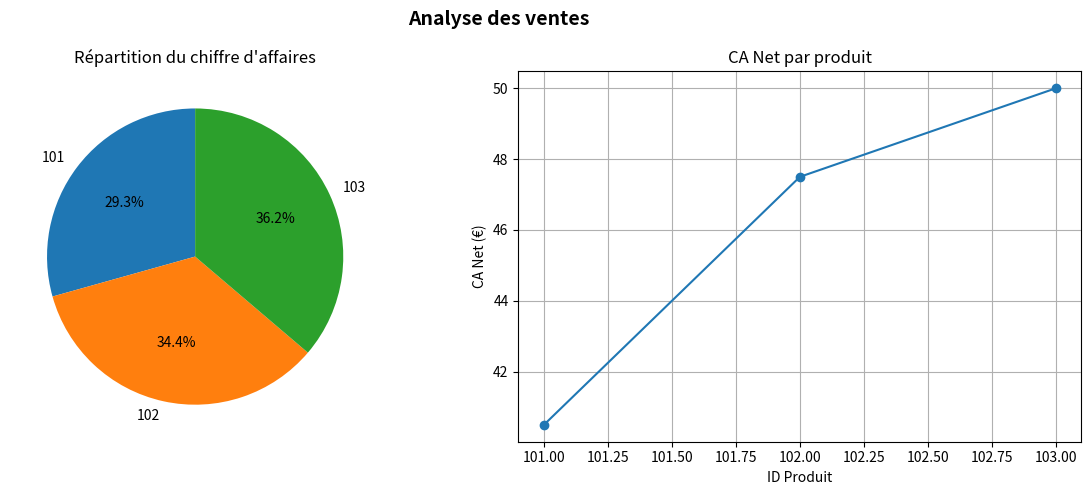

This figure's Python source:
import pandas as pd
import matplotlib.pyplot as plt

# 1. GÉNÉRATION DES DONNÉES
# On crée directement les données en mémoire 

data = {
    "ID": [101, 102, 103],
    "Prix": [15.0, 25.0, 10.0],
    "Quantite": [3, 2, 5],
    "Remise": [10, 5, 0]
}

df = pd.DataFrame(data)

# Sauvegarde automatique du fichier CSV
df.to_csv("ventes.csv", index=False)
print(" Fichier ventes.csv généré automatiquement !")

# 2. Calcul du Chiffre d’Affaires Brut (Prix × Quantité)
df["CA_Brut"] = df["Prix"] * df["Quantite"]
print(df["CA_Brut"])

# 3. Application des remises (%) → CA Net
df["CA_Net"] = df["CA_Brut"] * (1 - df["Remise"] / 100)
print(df["CA_Net"])

# 4. Calcul de la TVA (20%) sur le CA Net
df["TVA"] = df["CA_Net"] * 0.20
print(df["TVA"])

# 5. Calcul du CA Total de l’entreprise
ca_total = df["CA_Net"].sum()
print("CA Total =", ca_total)

#6. Identifier l’ID du produit avec le plus grand bénéfice (CA Net max)
id_best_product = df.loc[df["CA_Net"].idxmax(), "ID"]
print("Produit avec le plus grand bénéfice :", id_best_product)

# 7. Export du fichier final
df.to_csv("resultats_final.csv", index=False)
print("Fichier exporté avec succès !")

# 8. VISUALISATION

fig, axes = plt.subplots(1, 2, figsize=(12, 5))

#  Titre général
fig.suptitle("Analyse des ventes", fontsize=14, fontweight="bold")

# --- Graphique 1 : Cercle (Camembert) 
axes[0].pie(
    df["CA_Net"],
    labels=df["ID"],
    autopct="%1.1f%%",
    startangle=90
)
axes[0].set_title("Répartition du chiffre d'affaires")

# --- Graphique 2 : Graphique avec axes (courbe simple) 
axes[1].plot(df["ID"], df["CA_Net"], marker='o')
axes[1].set_title("CA Net par produit")
axes[1].set_xlabel("ID Produit")
axes[1].set_ylabel("CA Net (€)")
axes[1].grid()

plt.tight_layout()
plt.savefig("graphiques_ventes.png")
plt.show()

print(" Graphiques générés !")
